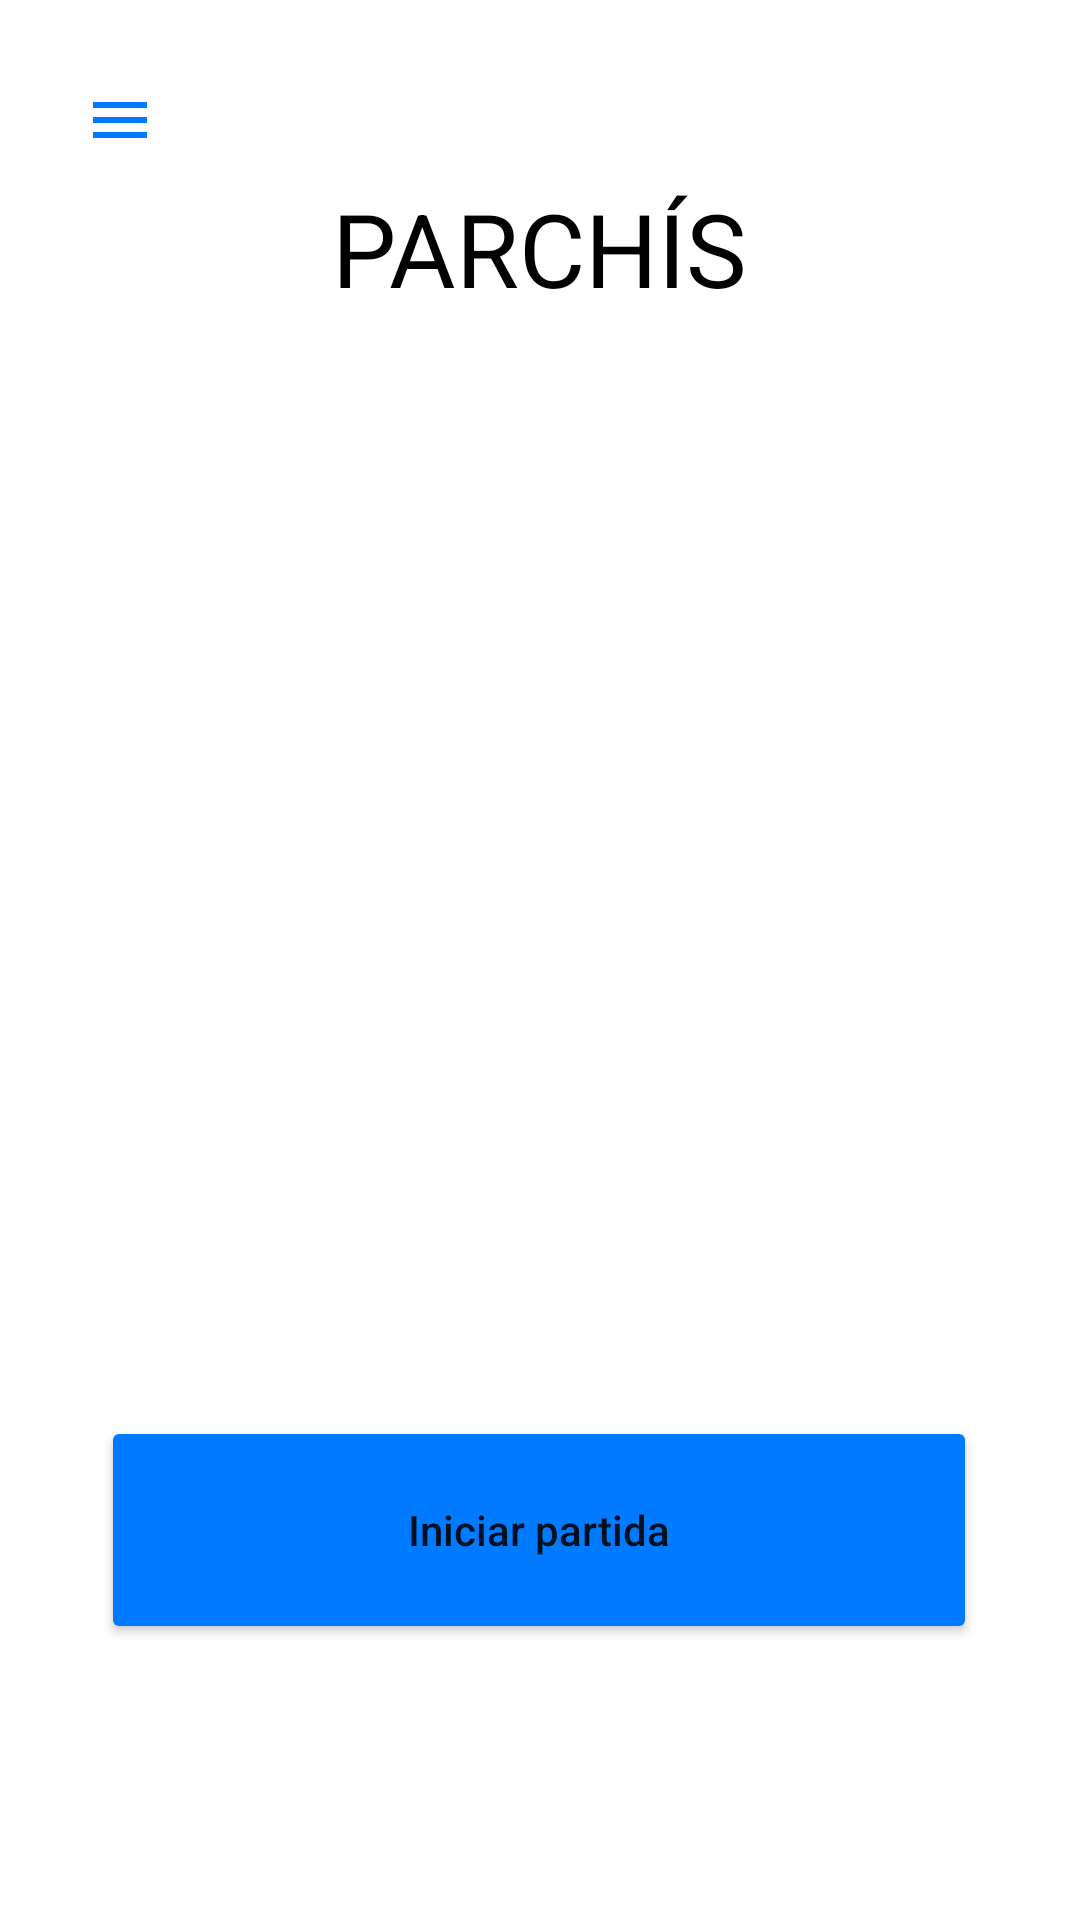

Layout XML and referenced resources for this Android screen:
<!-- AndroidManifest.xml: application theme Theme.Parchis -->
<!-- res/layout/activity_home.xml -->
<?xml version="1.0" encoding="utf-8"?>

<androidx.constraintlayout.widget.ConstraintLayout xmlns:android="http://schemas.android.com/apk/res/android"
    xmlns:app="http://schemas.android.com/apk/res-auto"
    xmlns:tools="http://schemas.android.com/tools"
    android:layout_width="match_parent"
    android:layout_height="match_parent"
    android:background="@color/white"
    tools:context=".view.HomeActivity">

    <ImageButton
        android:id="@+id/btnMenu"
        android:layout_width="48dp"
        android:layout_height="48dp"
        android:layout_marginStart="16dp"
        android:layout_marginTop="16dp"
        android:contentDescription="@string/para_volver_al_menu"
        android:background="?attr/selectableItemBackgroundBorderless"
        android:src="@drawable/ic_menu"
        app:layout_constraintStart_toStartOf="parent"
        app:layout_constraintTop_toTopOf="parent" />

    <TextView
        android:id="@+id/textViewHomeTitle"
        android:layout_width="wrap_content"
        android:layout_height="wrap_content"
        android:layout_marginTop="60dp"
        android:text="@string/parch_s"
        android:textColor="@color/black"
        android:textSize="34sp"
        app:layout_constraintEnd_toEndOf="parent"
        app:layout_constraintStart_toStartOf="parent"
        app:layout_constraintTop_toTopOf="parent" />

    <ImageView
        android:id="@+id/imageViewHomeLogo"
        android:layout_width="280dp"
        android:layout_height="280dp"
        android:layout_marginTop="40dp"
        android:contentDescription="@string/logotipo_de_la_aplicaci_n"
        android:src="@drawable/logo_parchis"
        app:layout_constraintEnd_toEndOf="parent"
        app:layout_constraintStart_toStartOf="parent"
        app:layout_constraintTop_toBottomOf="@id/textViewHomeTitle" />

    
    <Button
        android:id="@+id/btnStartGame"
        android:layout_width="292dp"
        android:layout_height="76dp"
        android:layout_marginBottom="92dp"
        android:backgroundTint="@color/blue"
        android:text="@string/iniciar_partida"
        android:textAllCaps="false"
        app:layout_constraintBottom_toBottomOf="parent"
        app:layout_constraintEnd_toEndOf="parent"
        app:layout_constraintHorizontal_bias="0.495"
        app:layout_constraintStart_toStartOf="parent" />

    <LinearLayout
        android:id="@+id/sideMenu"
        android:layout_width="150dp"
        android:layout_height="wrap_content"
        android:layout_marginStart="16dp"
        android:layout_marginTop="16dp"
        android:background="@color/claro"
        android:orientation="vertical"
        android:padding="8dp"
        android:visibility="gone"
        app:layout_constraintStart_toStartOf="parent"
        app:layout_constraintTop_toBottomOf="@id/btnMenu">

        <Button
            android:id="@+id/btnStats"
            android:layout_width="match_parent"
            android:layout_height="wrap_content"
            android:backgroundTint="@color/blue"
            android:text="@string/estad_sticas"
            android:textAllCaps="false"
            android:textSize="12sp" />

        <Button
            android:id="@+id/btnLogout"
            android:layout_width="match_parent"
            android:layout_height="wrap_content"
            android:layout_marginTop="8dp"
            android:backgroundTint="@color/blue"
            android:text="@string/cerrar_sesi_n"
            android:textAllCaps="false"
            android:textSize="12sp" />
    </LinearLayout>

</androidx.constraintlayout.widget.ConstraintLayout>
<!-- resources referenced by this layout -->
<resources>
  <color name="black">#FF000000</color>
  <color name="blue">#FF007BFF</color>
  <color name="claro">#FFF0F0F0</color>
  <color name="white">#FFFFFFFF</color>
  <!-- drawable ic_menu (drawable) -->
  <vector xmlns:android="http://schemas.android.com/apk/res/android"
      android:width="24dp"
      android:height="24dp"
      android:viewportWidth="24"
      android:viewportHeight="24">
      <path
          android:fillColor="@color/blue"
          android:pathData="M3,18h18v-2H3v2zm0-5h18v-2H3v2zm0-7v2h18V6H3z" />
  </vector>
  <string name="cerrar_sesi_n">Cerrar sesión</string>
  <string name="estad_sticas">Estadísticas</string>
  <string name="iniciar_partida">Iniciar partida</string>
  <string name="logotipo_de_la_aplicaci_n">Logotipo de la aplicación</string>
  <string name="para_volver_al_menu">Para volver al menu</string>
  <string name="parch_s">PARCHÍS</string>
  <style name="Theme.Parchis" parent="Theme.MaterialComponents.DayNight.NoActionBar">
          
          <item name="colorPrimary">@color/purple_500</item>
          <item name="colorPrimaryVariant">@color/purple_700</item>
          <item name="colorOnPrimary">@color/white</item>
          
          <item name="colorSecondary">@color/teal_200</item>
          <item name="colorSecondaryVariant">@color/teal_700</item>
          <item name="colorOnSecondary">@color/black</item>
      </style>
  <color name="purple_500">#FF6200EE</color>
  <color name="purple_700">#FF3700B3</color>
  <color name="teal_200">#FF03DAC5</color>
  <color name="teal_700">#FF018786</color>
</resources>
